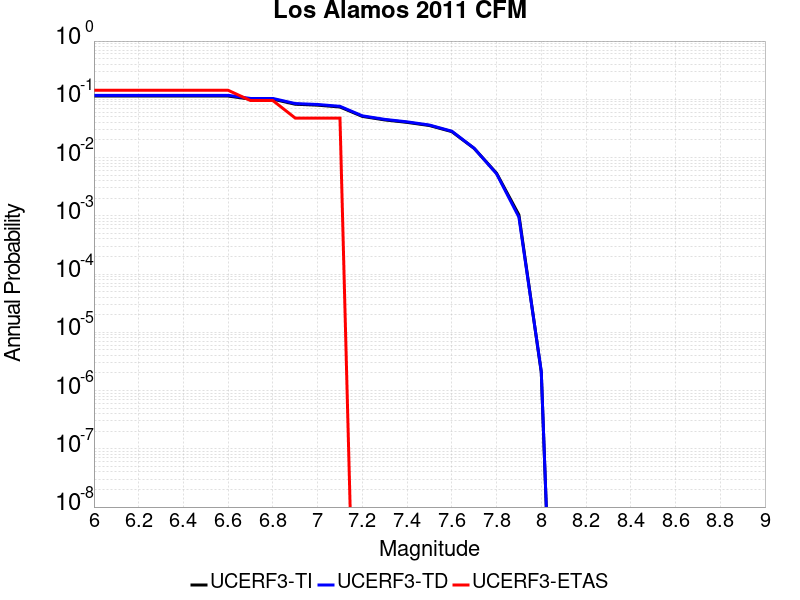

The file beside this chart, header and first rows:
Magnitude, UCERF3-TI Prob, UCERF3-TD Prob, UCERF3-ETAS Prob
6.0, 0.1137, 0.1171, 0.1429
6.1, 0.1137, 0.1171, 0.1429
6.2, 0.1137, 0.1171, 0.1429
6.3, 0.1137, 0.1171, 0.1429
6.4, 0.1137, 0.1171, 0.1429
6.5, 0.1137, 0.1171, 0.1429
6.6, 0.1137, 0.1171, 0.1429
6.7, 0.1006, 0.1035, 0.09524
6.8, 0.1006, 0.1035, 0.09524
6.9, 0.08234, 0.0846, 0.04762
7.0, 0.07935, 0.08153, 0.04762
7.1, 0.07378, 0.07583, 0.04762
7.2, 0.05089, 0.05206, 0.0
7.3, 0.04429, 0.04528, 0.0
7.4, 0.04018, 0.04105, 0.0
7.5, 0.03547, 0.03619, 0.0
7.6, 0.02789, 0.02836, 0.0
7.7, 0.01436, 0.01443, 0.0
7.8, 0.005388, 0.005276, 0.0
7.9, 0.001038, 9.480479E-4, 0.0
8.0, 2.0559496E-6, 2.1435183E-6, 0.0
